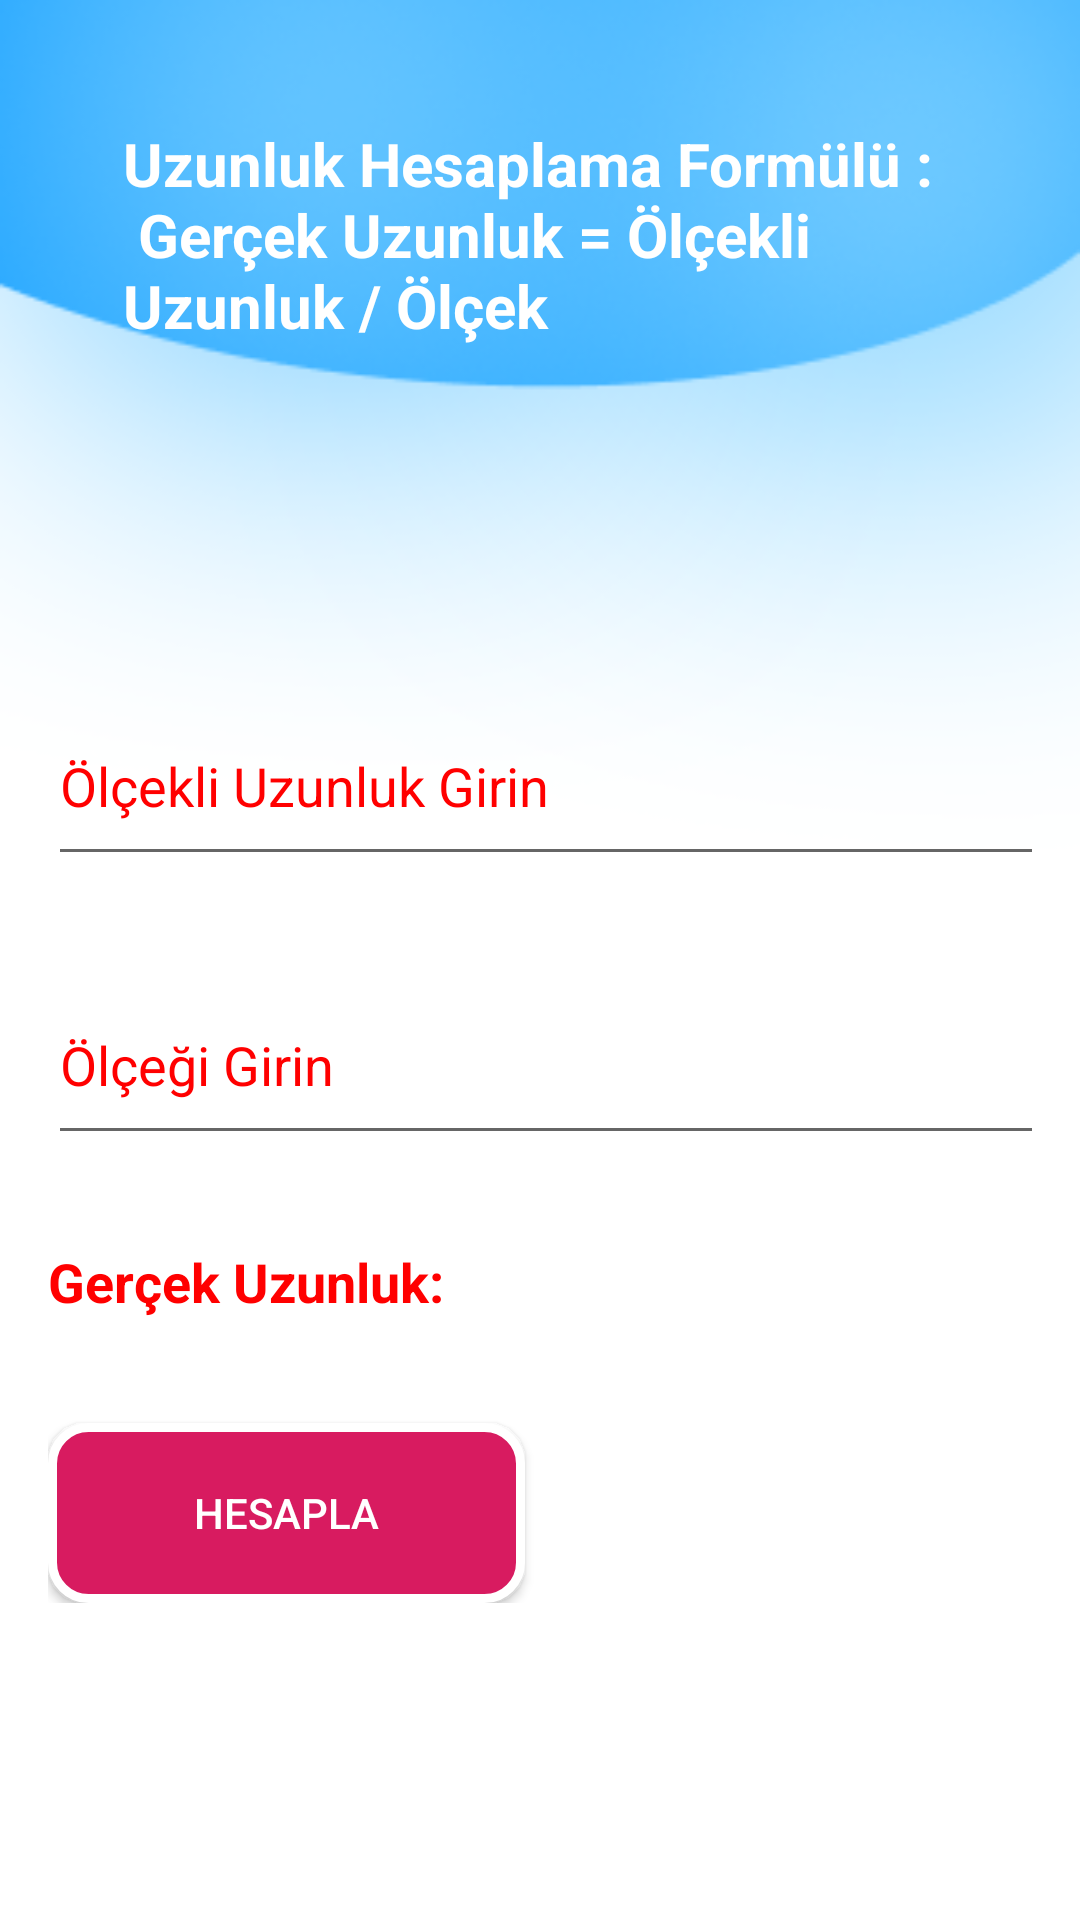

Layout XML and referenced resources for this Android screen:
<!-- AndroidManifest.xml: application theme Theme.Olcumapp -->
<!-- res/layout/uzunluk_hesapla.xml -->
<androidx.constraintlayout.widget.ConstraintLayout xmlns:android="http://schemas.android.com/apk/res/android"
    xmlns:app="http://schemas.android.com/apk/res-auto"
    xmlns:tools="http://schemas.android.com/tools"
    android:id="@+id/activity_main"
    android:layout_width="match_parent"
    android:layout_height="match_parent"
    android:background="@drawable/anasayfa2"
    android:paddingLeft="16dp"
    android:paddingTop="16dp"
    android:paddingRight="16dp"
    android:paddingBottom="16dp"
    tools:context=".MainActivity"
    tools:ignore="ExtraText">

    <LinearLayout
        android:id="@+id/lnr"
        android:layout_width="wrap_content"
        android:layout_height="wrap_content"
        android:layout_centerHorizontal="true"
        android:orientation="vertical"
        app:layout_constraintStart_toStartOf="parent"
        app:layout_constraintEnd_toEndOf="parent"
        tools:ignore="MissingConstraints">

       <TextView
        android:id="@+id/textView2"
        android:layout_width="wrap_content"
        android:layout_height="84dp"
        android:layout_centerHorizontal="true"
        android:layout_marginStart="25dp"
        android:layout_marginTop="25dp"
        android:layout_marginEnd="25dp"
        android:layout_marginBottom="104dp"
        android:text="@string/uzunluk_hesaplama_form_l_n_ger_ek_uzunluk_l_ekli_uzunluk_l_ek"
        android:textColor="@color/white"
        android:textSize="20sp"
        android:textStyle="bold"
        app:layout_constraintBottom_toTopOf="@+id/lnr"
        app:layout_constraintEnd_toEndOf="parent"
        app:layout_constraintHorizontal_bias="0.307"
        app:layout_constraintStart_toStartOf="parent"
        app:layout_constraintTop_toTopOf="parent"
        tools:ignore="MissingConstraints"/>


        <EditText
            android:id="@+id/editTextOlcekliUzunluk"
            android:layout_width="350dp"
            android:layout_height="63dp"
            android:autofillHints="phone"
            android:textColor="@color/colorRed"
            android:textColorHint="@color/colorRed"
            android:inputType="number"
            android:hint="@string/l_ekli_uzunluk_girin" />

    <EditText
        android:id="@+id/editTextOlcek"
        android:layout_width="350dp"
        android:layout_height="63dp"
        android:layout_marginTop="30dp"
        android:autofillHints="phone"
        android:textColor="@color/colorRed"
        android:textColorHint="@color/colorRed"
        android:inputType="number"
        android:hint="@string/l_e_i_girin"
        />


        <TextView
            android:id="@+id/textViewSonuc"
            android:layout_width="wrap_content"
            android:layout_height="wrap_content"
            android:layout_below="@+id/editTextOlcek"
            android:layout_alignStart="@+id/editTextOlcek"
            android:layout_marginTop="30dp"
            android:textColor="@color/colorRed"
            android:textStyle="bold"
            android:text="@string/ger_ek_uzunluk"
            android:textSize="18sp" />

        <Button
            android:id="@+id/buttonHesapla"
            android:layout_width="159dp"
            android:layout_height="60dp"
            android:layout_marginTop="35dp"
            android:background="@drawable/button_background"
            android:text="@string/hesapla"
            android:textColor="@color/white"
            app:layout_constraintEnd_toEndOf="parent"
            app:layout_constraintHorizontal_bias="0.0"
            app:layout_constraintStart_toStartOf="@+id/lnr"
            app:layout_constraintTop_toBottomOf="@+id/lnr" />

    </LinearLayout>


</androidx.constraintlayout.widget.ConstraintLayout>
<!-- resources referenced by this layout -->
<resources>
  <color name="colorRed">#FF0000</color>
  <color name="white">#FFFFFFFF</color>
  <!-- drawable anasayfa2: png bitmap (drawable, 33255 bytes) -->
  <!-- drawable button_background (drawable) -->
  <?xml version="1.0" encoding="utf-8"?>
  <shape xmlns:android="http://schemas.android.com/apk/res/android">
      <solid android:color="@color/colorAccent" /> 
      <corners android:radius="12dp" /> 
      <padding android:left="8dp" android:top="8dp" android:right="8dp" android:bottom="8dp" /> 
      <size android:width="200dp" android:height="60dp" /> 
      <stroke android:color="#FFFFFF" android:width="3dp" /> 
      <item>
          <layer-list>
              <item>
                  <shape>
                      <gradient android:startColor="@color/white" android:endColor="#00000000" android:angle="90" /> 
                  </shape>
              </item>
          </layer-list>
      </item>
  </shape>
  <string name="ger_ek_uzunluk">Gerçek Uzunluk:</string>
  <string name="hesapla">Hesapla</string>
  <string name="l_e_i_girin">Ölçeği Girin</string>
  <string name="l_ekli_uzunluk_girin">Ölçekli Uzunluk Girin</string>
  <string name="uzunluk_hesaplama_form_l_n_ger_ek_uzunluk_l_ekli_uzunluk_l_ek">Uzunluk Hesaplama Formülü : \n Gerçek Uzunluk = Ölçekli Uzunluk / Ölçek</string>
  <style name="Theme.Olcumapp" parent="Base.Theme.Olcumapp" />
  <color name="colorAccent">#D81B60</color>
  <style name="Base.Theme.Olcumapp" parent="Theme.AppCompat.DayNight">
          
          
      </style>
</resources>
